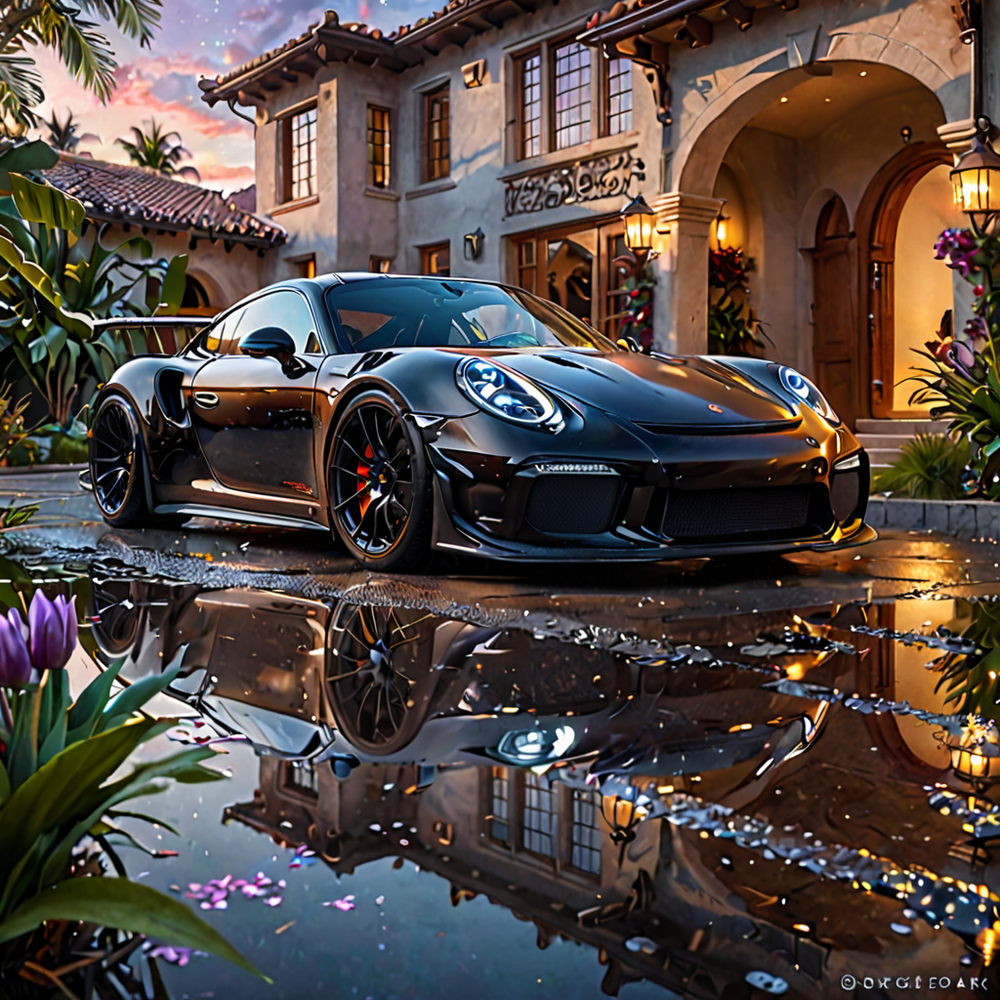
Generation parameters embedded in this image by AUTOMATIC1111 Stable Diffusion web UI or a fork of it (Forge, ...) (PNG 'parameters' text chunk):
ethereal fantasy concept art of black porche gt3 rs on a garage of a modern mansion,romanticism art,(landscape art stylized by Karol Bak:1.3),Paul Gauguin,Cyberpop,short lighting,F/1.8,extremely beautiful,oil painting of,. magnificent,celestial,ethereal,painterly,epic,majestic,magical,fantasy art,cover art,dreamy
Steps: 20, Sampler: DPM++ 2M SDE, Schedule type: Karras, CFG scale: 2, Seed: 1617078794, Size: 1024x1024, Model hash: 172b54e352, Model: blackHOLE_tachyon, CreaPrompt: Collection, Version: v1.9.4